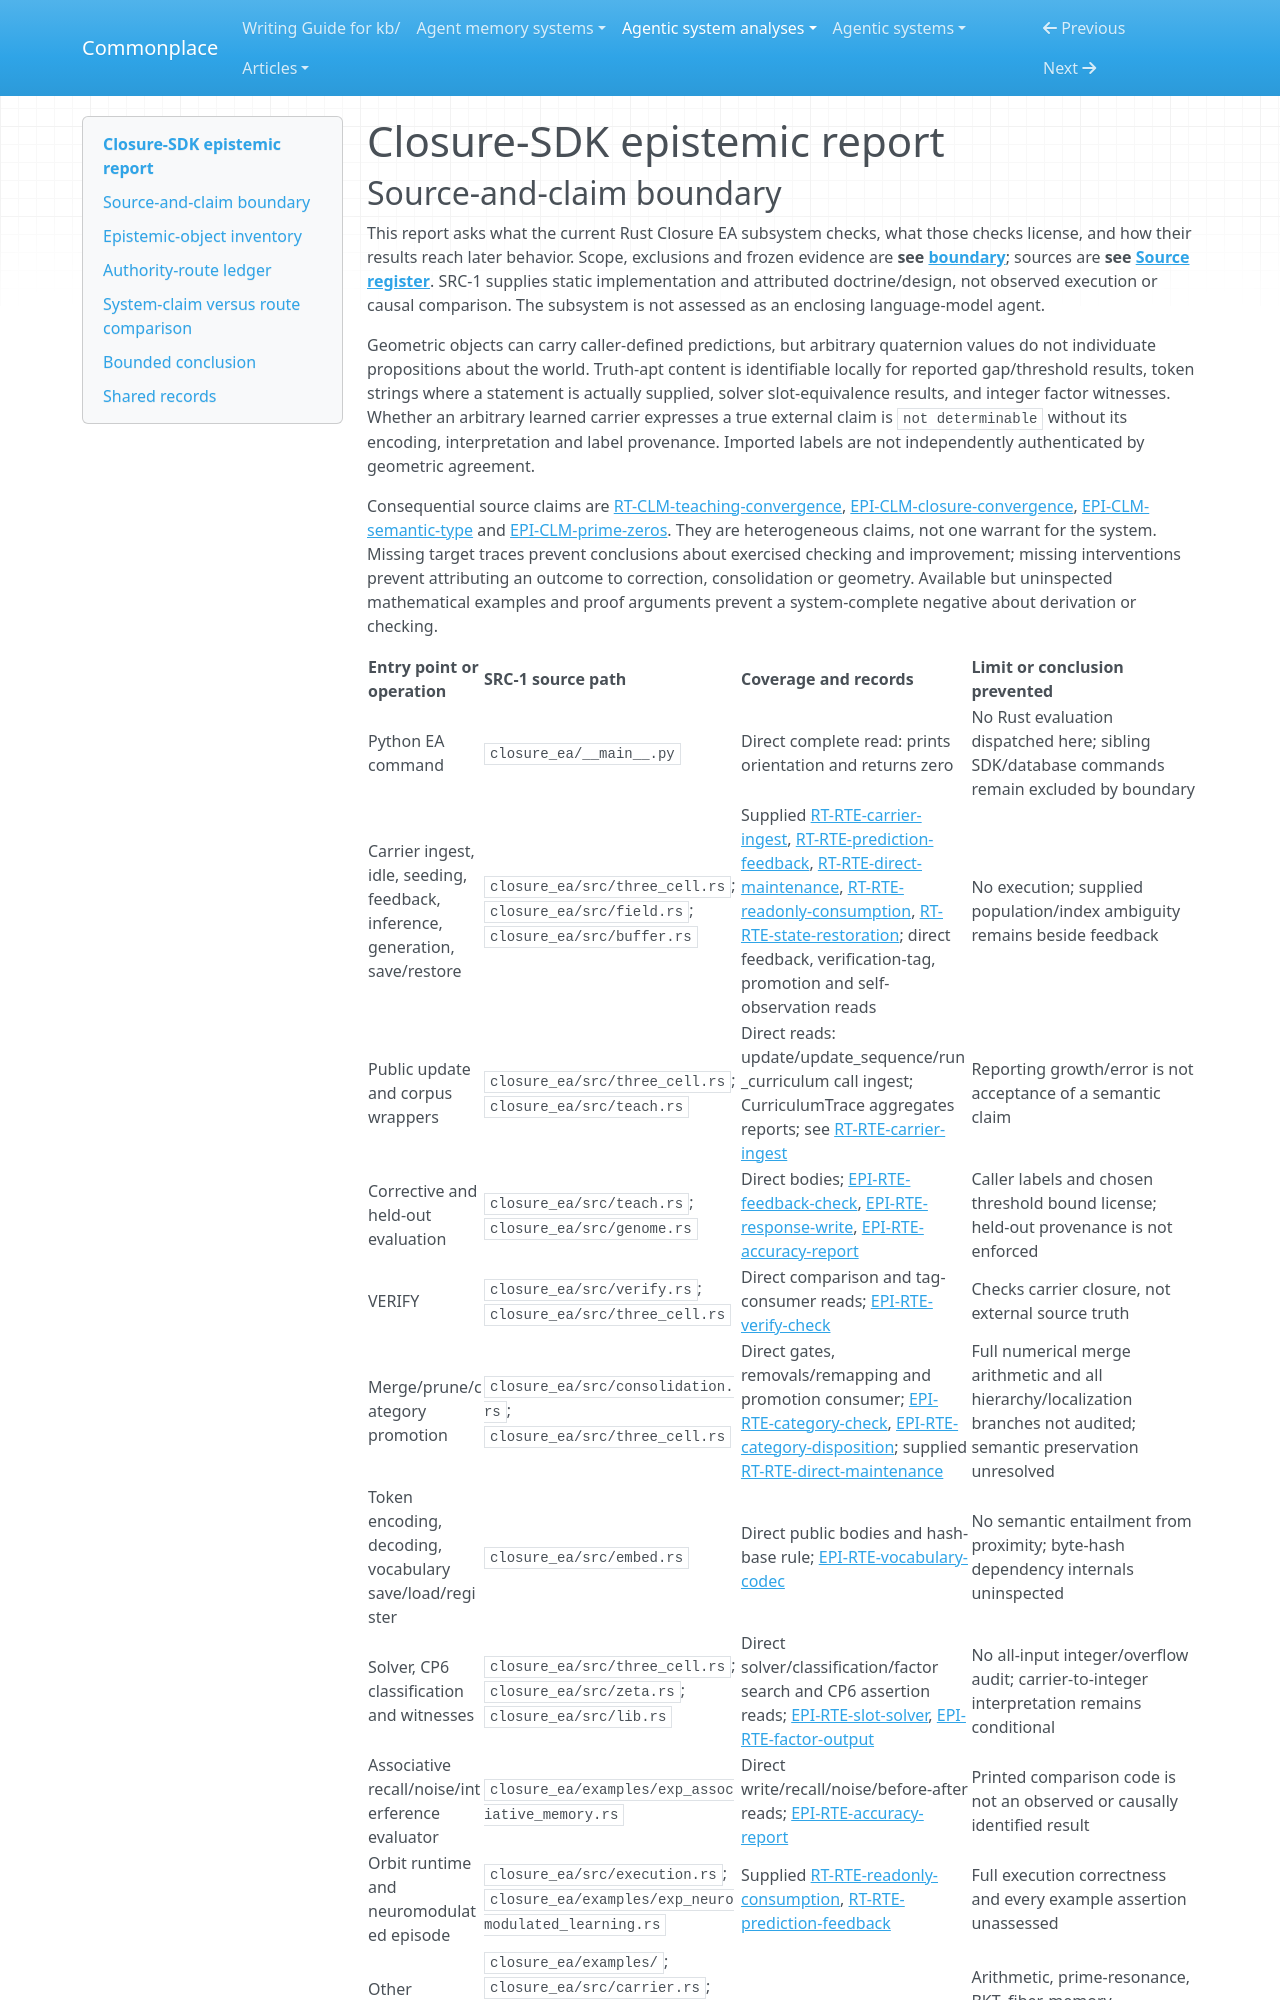

repository: zby/commonplace · page: agentic-system-analyses/retained/faltz009--closure-sdk/epistemic/index.html · generator: mkdocs

---
type: agentic-system-analyses/types/agentic-system-epistemic-report.md
description: "Closure-SDK Closure EA: geometric checking, target-feedback authority, text encoding and bounded mathematical outputs."
run-id: AAS-2026-10-13-closure-sdk-294e6865ca51-01
reviewed-boundary: "9735f48a6ddd00b6f429a91443489531b3a115ef"
---

# Closure-SDK epistemic report
